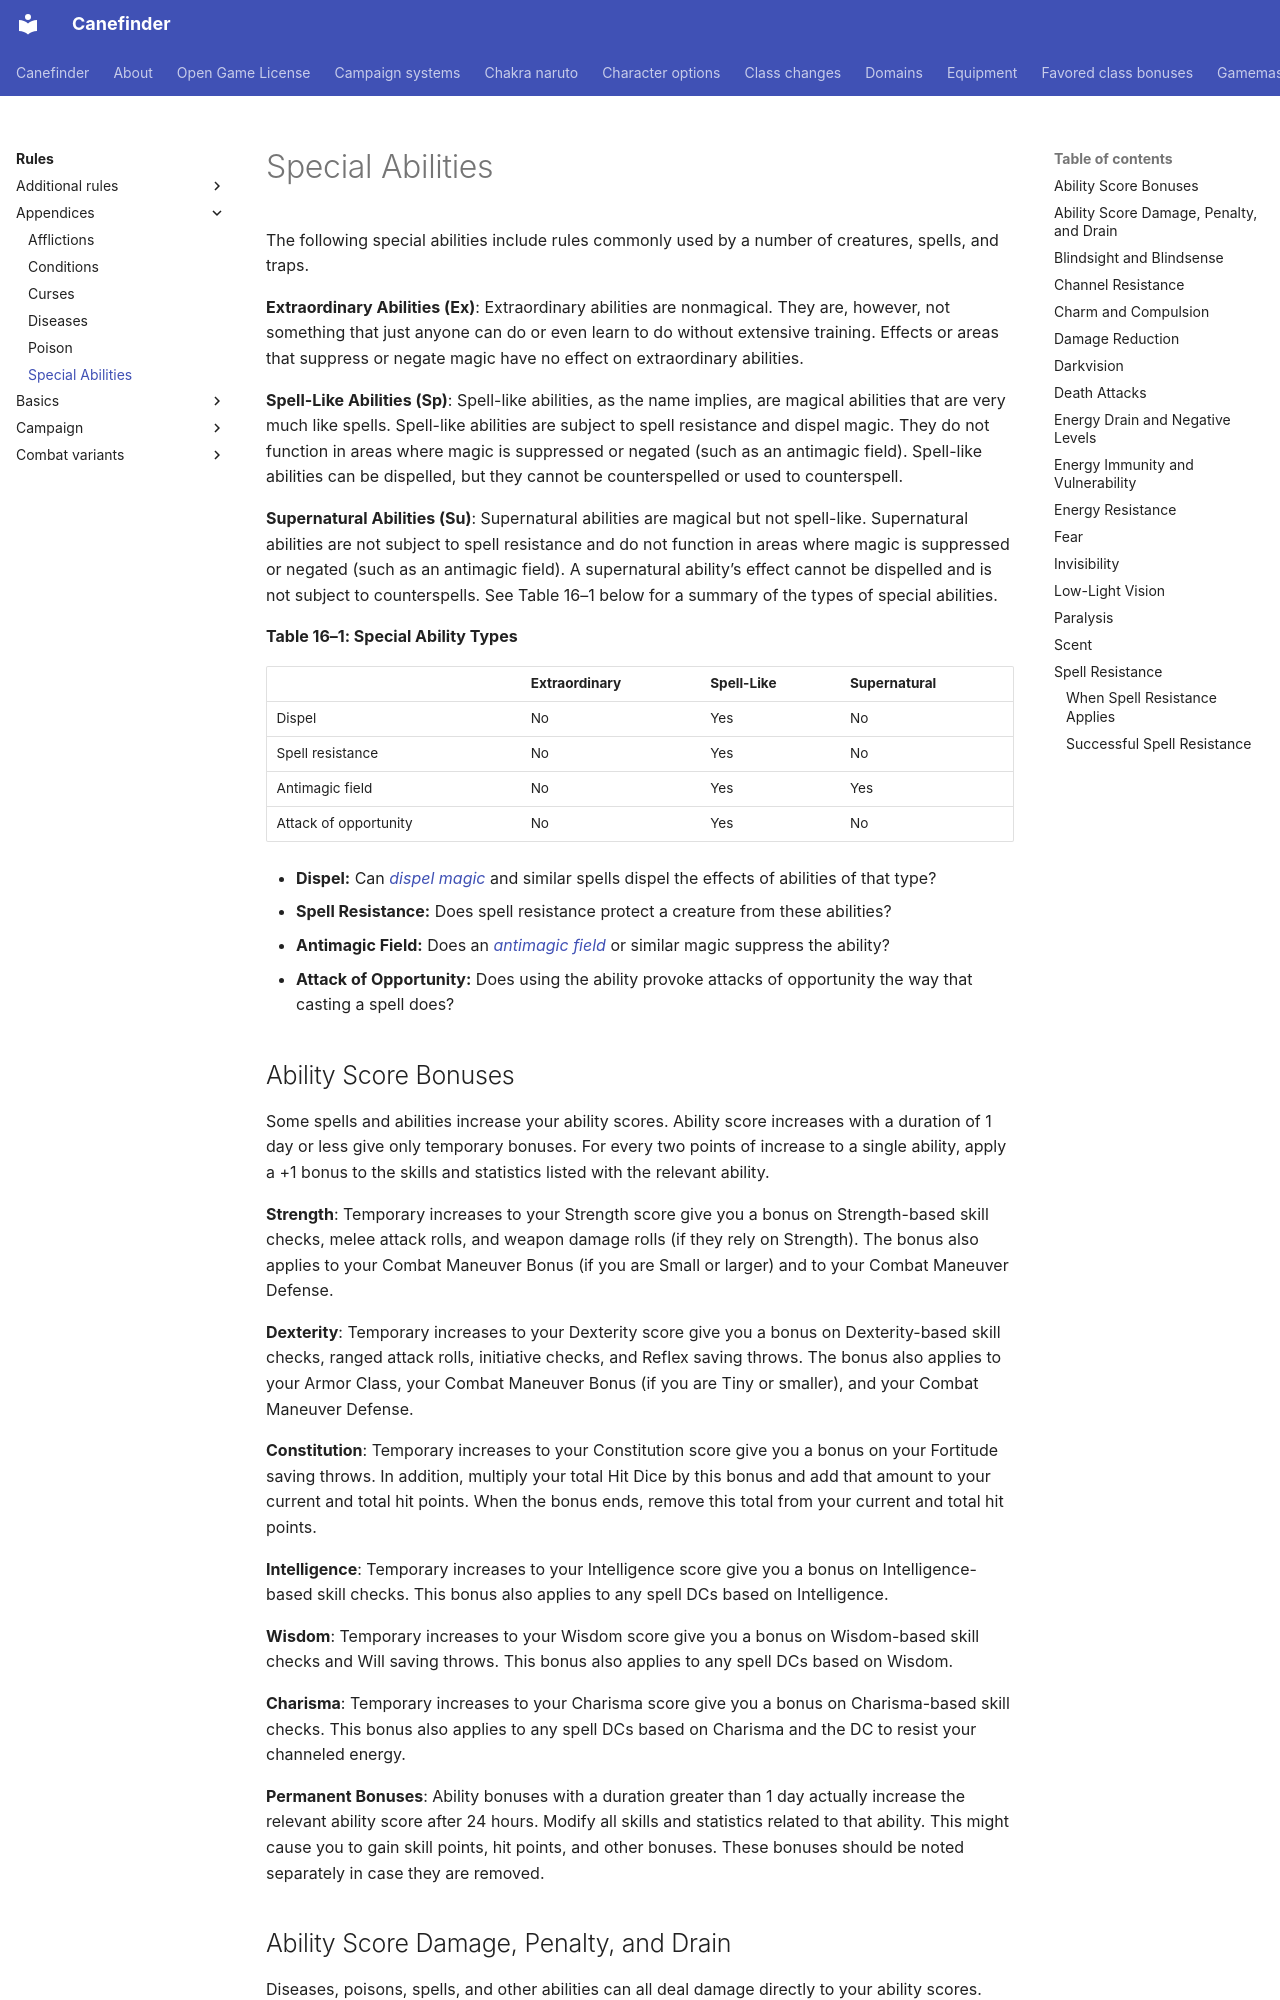

repository: canefinderhouserules/Canefinderhouserules · page: rules/appendices/special-abilities/index.html · generator: mkdocs

# Special Abilities

The following special abilities include rules commonly used by a number of creatures, spells, and traps.

**Extraordinary Abilities (Ex)**: Extraordinary abilities are nonmagical. They are, however, not something that just anyone can do or even learn to do without extensive training. Effects or areas that suppress or negate magic have no effect on extraordinary abilities.

**Spell-Like Abilities (Sp)**: Spell-like abilities, as the name implies, are magical abilities that are very much like spells. Spell-like abilities are subject to spell resistance and dispel magic. They do not function in areas where magic is suppressed or negated (such as an antimagic field). Spell-like abilities can be dispelled, but they cannot be counterspelled or used to counterspell.

**Supernatural Abilities (Su)**: Supernatural abilities are magical but not spell-like. Supernatural abilities are not subject to spell resistance and do not function in areas where magic is suppressed or negated (such as an antimagic field). A supernatural ability’s effect cannot be dispelled and is not subject to counterspells. See Table 16–1 below for a summary of the types of special abilities.

**Table 16–1: Special Ability Types**

|  | Extraordinary | Spell-Like | Supernatural |
|---|---|---|---|
| Dispel | No | Yes | No |
| Spell resistance | No | Yes | No |
| Antimagic field | No | Yes | Yes |
| Attack of opportunity | No | Yes | No |

- **Dispel:** Can [*dispel magic*](../../magic/spells/dispel-magic.md) and similar spells dispel the effects of abilities of that type?
- **Spell Resistance:** Does spell resistance protect a creature from these abilities?
- **Antimagic Field:** Does an [*antimagic field*](../../magic/spells/antimagic-field.md) or similar magic suppress the ability?
- **Attack of Opportunity:** Does using the ability provoke attacks of opportunity the way that casting a spell does?

## Ability Score Bonuses

Some spells and abilities increase your ability scores. Ability score increases with a duration of 1 day or less give only temporary bonuses. For every two points of increase to a single ability, apply a +1 bonus to the skills and statistics listed with the relevant ability.

**Strength**: Temporary increases to your Strength score give you a bonus on Strength-based skill checks, melee attack rolls, and weapon damage rolls (if they rely on Strength). The bonus also applies to your Combat Maneuver Bonus (if you are Small or larger) and to your Combat Maneuver Defense.

**Dexterity**: Temporary increases to your Dexterity score give you a bonus on Dexterity-based skill checks, ranged attack rolls, initiative checks, and Reflex saving throws. The bonus also applies to your Armor Class, your Combat Maneuver Bonus (if you are Tiny or smaller), and your Combat Maneuver Defense.

**Constitution**: Temporary increases to your Constitution score give you a bonus on your Fortitude saving throws. In addition, multiply your total Hit Dice by this bonus and add that amount to your current and total hit points. When the bonus ends, remove this total from your current and total hit points.

**Intelligence**: Temporary increases to your Intelligence score give you a bonus on Intelligence-based skill checks. This bonus also applies to any spell DCs based on Intelligence.

**Wisdom**: Temporary increases to your Wisdom score give you a bonus on Wisdom-based skill checks and Will saving throws. This bonus also applies to any spell DCs based on Wisdom.

**Charisma**: Temporary increases to your Charisma score give you a bonus on Charisma-based skill checks. This bonus also applies to any spell DCs based on Charisma and the DC to resist your channeled energy.

**Permanent Bonuses**: Ability bonuses with a duration greater than 1 day actually increase the relevant ability score after 24 hours. Modify all skills and statistics related to that ability. This might cause you to gain skill points, hit points, and other bonuses. These bonuses should be noted separately in case they are removed.
